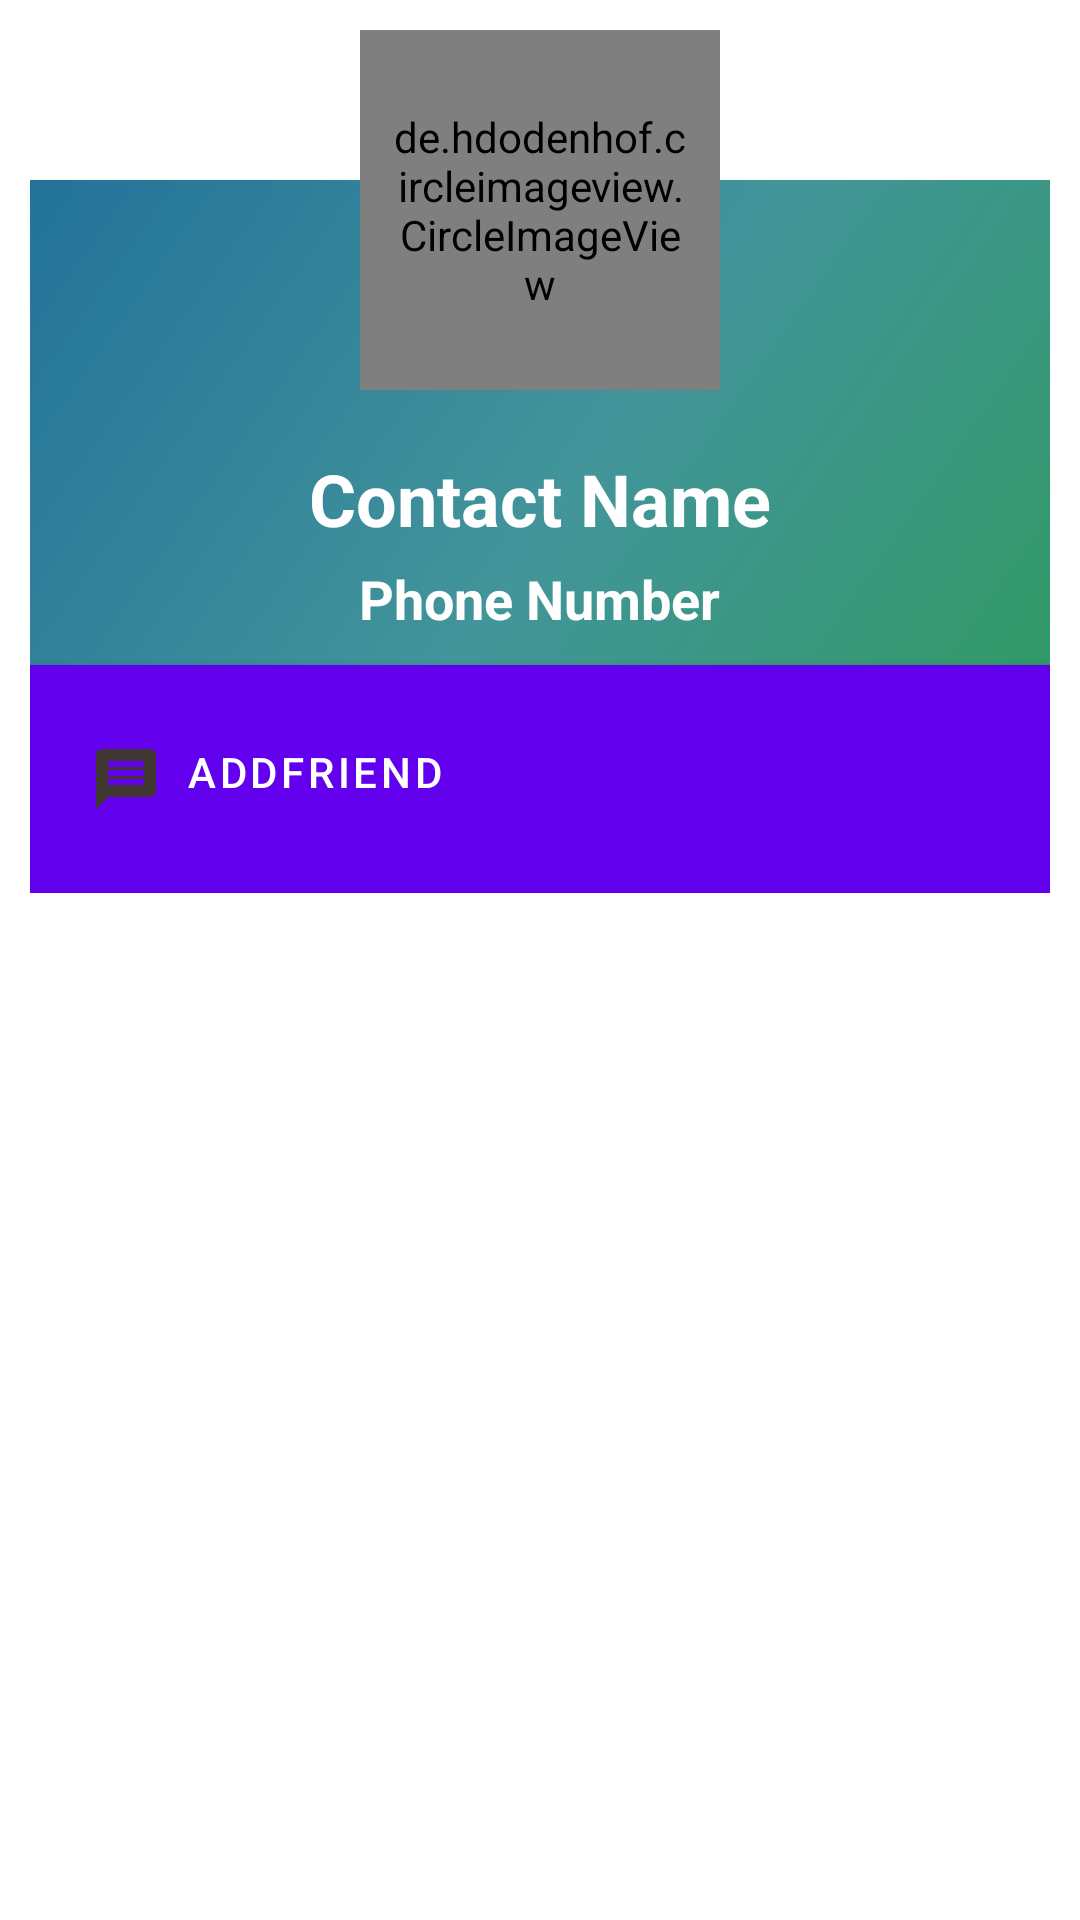

Reconstruct the res/layout file that produces this screen, plus the resources it refers to.
<!-- AndroidManifest.xml: application theme AppTheme -->
<!-- res/layout/dialog_friend.xml -->
<?xml version="1.0" encoding="utf-8"?>
<RelativeLayout xmlns:android="http://schemas.android.com/apk/res/android"
    xmlns:app="http://schemas.android.com/apk/res-auto"
    android:orientation="vertical"
    android:layout_width="330dp"
    android:padding="10dp"
    android:background="@color/trasnparent"
    android:layout_height="wrap_content"
    android:layout_gravity="center">

    <LinearLayout
        android:layout_width="match_parent"
        android:layout_height="wrap_content"
        android:background="@drawable/gradient"
        android:orientation="vertical"
        android:layout_marginTop="50dp"
        android:layout_gravity="center_horizontal">

        <TextView
            android:layout_width="wrap_content"
            android:layout_height="wrap_content"
            android:text="Contact Name"
            android:id="@+id/dialog_name"
            android:textColor="@color/white"
            android:layout_gravity="center"
            android:textStyle="bold"
            android:textSize="24sp"
            android:layout_marginTop="90dp"
            />
        <TextView
            android:layout_width="wrap_content"
            android:layout_height="wrap_content"
            android:text="Phone Number"
            android:id="@+id/dialog_email"
            android:textColor="@color/white"
            android:layout_gravity="center"
            android:textStyle="bold"
            android:layout_marginTop="5dp"
            android:textSize="18sp"
            android:layout_marginBottom="10dp"/>
        <Button
            android:layout_width="match_parent"
            android:layout_height="wrap_content"
            android:id="@+id/dialog__addfriend"
            android:background="@color/white"
            android:drawablePadding="20dp"
            android:padding="20dp"
            android:gravity="start"
            android:textAlignment="textStart"
            android:drawableLeft="@drawable/ic_message_black_24dp"
            android:text="AddFriend"/>


    </LinearLayout>
    <de.hdodenhof.circleimageview.CircleImageView
        android:layout_width="120dp"
        android:layout_height="120dp"
        android:layout_centerHorizontal="true"
        android:padding="10dp"
        android:layout_gravity="center_horizontal"
        android:id="@+id/dialog_userImg"
        android:layout_alignParentTop="true" />


</RelativeLayout>
<!-- resources referenced by this layout -->
<resources>
  <color name="trasnparent">#00000000</color>
  <color name="white">#FFFFFF</color>
  <!-- drawable gradient (drawable) -->
  <?xml version="1.0" encoding="utf-8"?>
  <selector xmlns:android="http://schemas.android.com/apk/res/android">
      <item>
          <shape android:shape="rectangle"
              android:innerRadius="5dp">
              <gradient
                  android:type="linear"
                  android:gradientRadius="150dp"
                  android:startColor="#ff2d9a59"
                  android:centerColor="#ff42959a"
                  android:endColor="#ff23729a"
                  android:angle="135"/>
              </shape>
  
      </item>
  
  
  </selector>
  <!-- drawable ic_message_black_24dp (drawable) -->
  <vector android:alpha="0.86" android:height="24dp"
      android:tint="#3A4012" android:viewportHeight="24.0"
      android:viewportWidth="24.0" android:width="24dp" xmlns:android="http://schemas.android.com/apk/res/android">
      <path android:fillColor="#FF000000" android:pathData="M20,2L4,2c-1.1,0 -1.99,0.9 -1.99,2L2,22l4,-4h14c1.1,0 2,-0.9 2,-2L22,4c0,-1.1 -0.9,-2 -2,-2zM18,14L6,14v-2h12v2zM18,11L6,11L6,9h12v2zM18,8L6,8L6,6h12v2z"/>
  </vector>
</resources>
